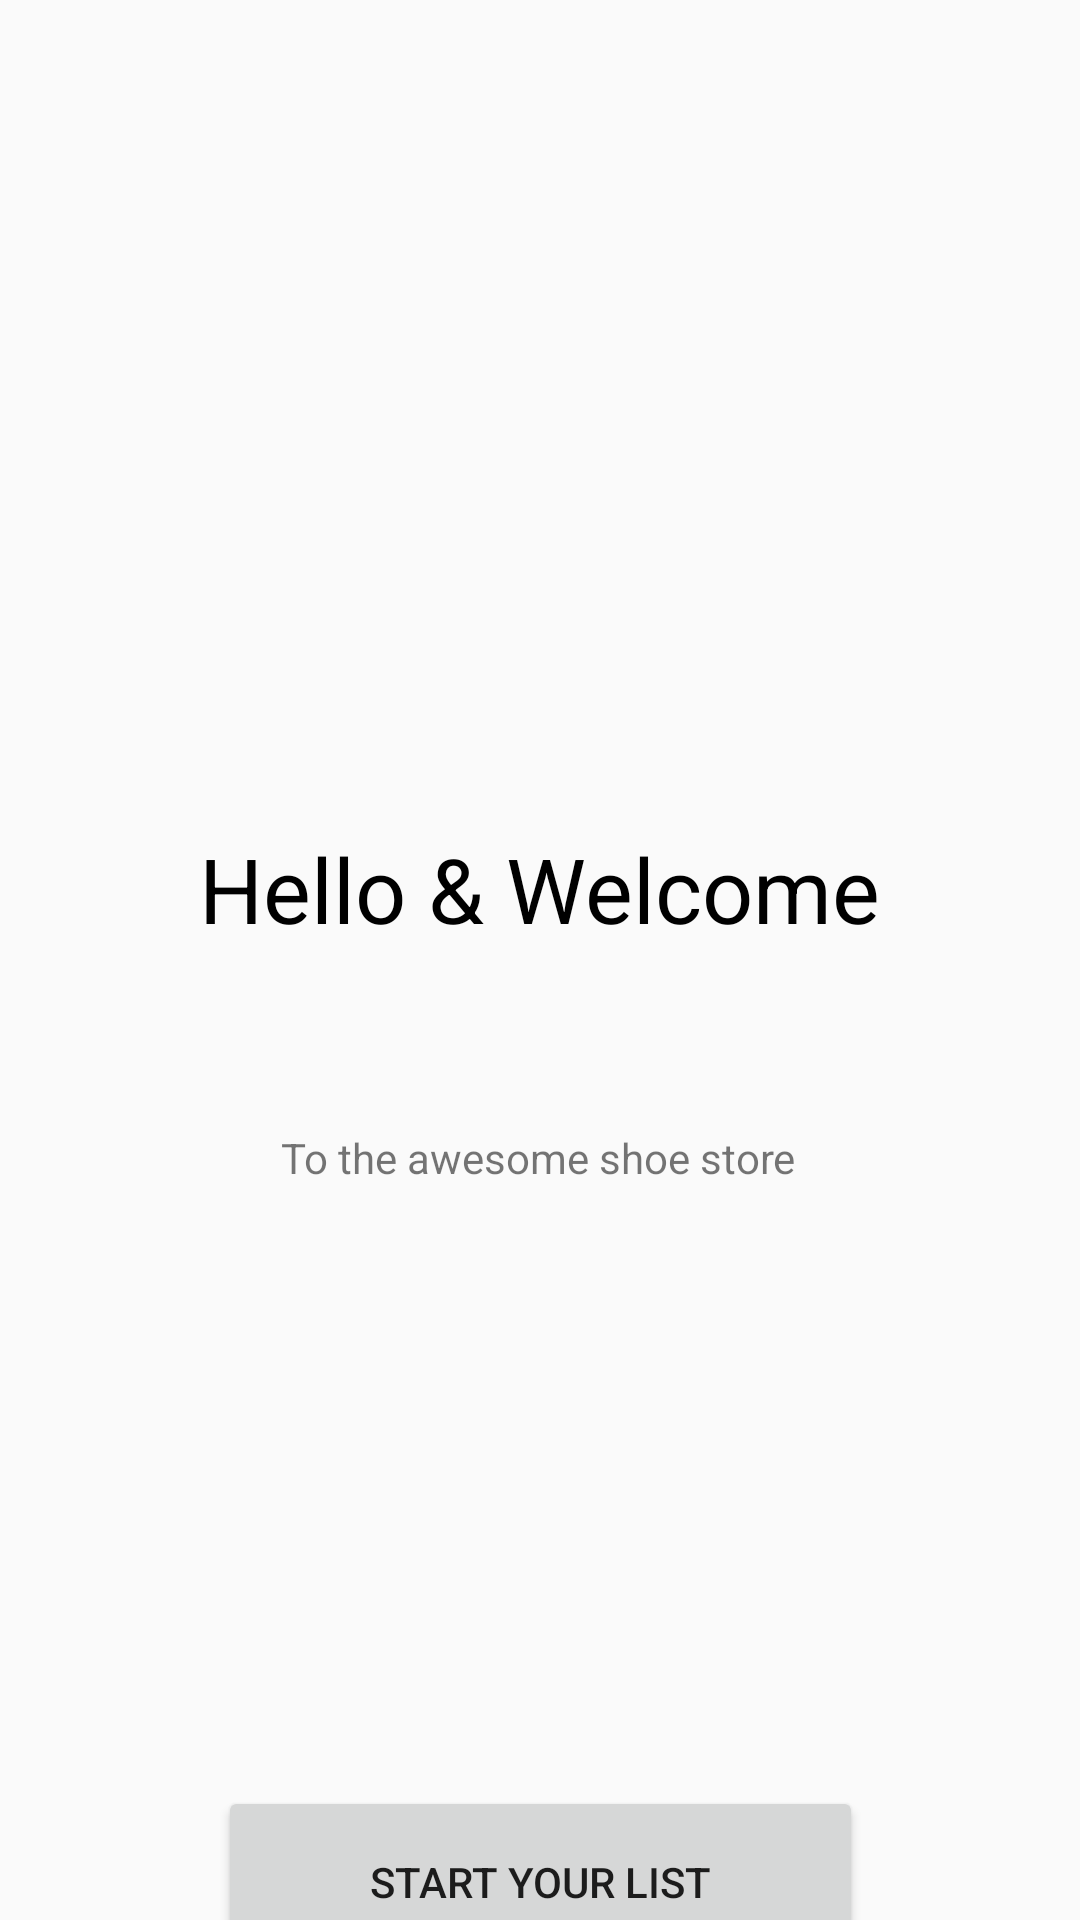

Produce the Android XML layout that renders to this screen, including the resource entries it uses.
<!-- AndroidManifest.xml: application theme AppTheme.NoActionBar -->
<!-- res/layout/fragment_welcome.xml -->
<?xml version="1.0" encoding="utf-8"?>
<layout xmlns:android="http://schemas.android.com/apk/res/android"
    xmlns:app="http://schemas.android.com/apk/res-auto"
    xmlns:tools="http://schemas.android.com/tools"
    tools:context=".screens.WelcomeFragment">
    <androidx.constraintlayout.widget.ConstraintLayout
        android:id="@+id/welcomeConstraintLayout"
        android:layout_width="match_parent"
        android:layout_height="match_parent">

        <TextView
            android:id="@+id/hello_welcome"
            style="@style/largeTextStyle"
            android:layout_width="wrap_content"
            android:layout_height="wrap_content"
            android:layout_marginTop="276dp"
            android:text="@string/hello_welcome"
            app:layout_constraintEnd_toEndOf="parent"
            app:layout_constraintHorizontal_bias="0.498"
            app:layout_constraintStart_toStartOf="parent"
            app:layout_constraintTop_toTopOf="parent" />

        <TextView
            android:id="@+id/to_shoe_store"
            android:layout_width="wrap_content"
            android:layout_height="wrap_content"
            android:layout_marginTop="60dp"
            android:text="@string/to_shoe_store"
            app:layout_constraintEnd_toEndOf="parent"
            app:layout_constraintHorizontal_bias="0.498"
            app:layout_constraintStart_toStartOf="parent"
            app:layout_constraintTop_toBottomOf="@+id/hello_welcome" />

        <Button
            android:id="@+id/navigate_to_instructions_screen_button"
            style="@style/ButtonsStyle"
            android:layout_marginTop="200dp"
            android:text="@string/start"
            app:layout_constraintEnd_toEndOf="parent"
            app:layout_constraintStart_toStartOf="parent"
            app:layout_constraintTop_toBottomOf="@+id/to_shoe_store" />
    </androidx.constraintlayout.widget.ConstraintLayout>
</layout>
<!-- resources referenced by this layout -->
<resources>
  <string name="hello_welcome">Hello &amp; Welcome</string>
  <string name="start">Start your List</string>
  <string name="to_shoe_store">To the awesome shoe store</string>
  <style name="ButtonsStyle">
          <item name="android:layout_width">215dp</item>
          <item name="android:layout_height">64dp</item>
          <item name="android:color">@color/purple_500</item>
      </style>
  <style name="largeTextStyle">
          <item name="android:layout_marginTop">172dp</item>
          <item name="android:textColor">@color/black</item>
          <item name="android:textSize">30sp</item>
      </style>
  <style name="AppTheme.NoActionBar">
          <item name="windowActionBar">false</item>
          <item name="windowNoTitle">true</item>
      </style>
  <color name="purple_500">#FF6200EE</color>
  <color name="black">#FF000000</color>
</resources>
